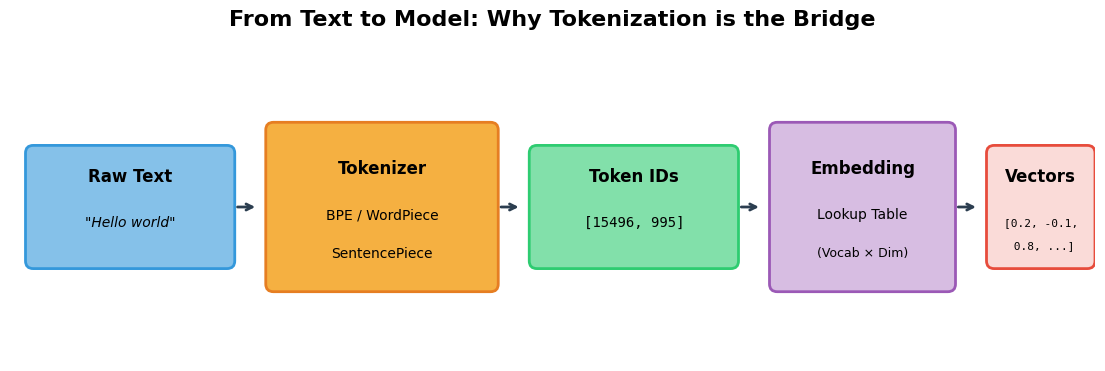

Generate this figure with matplotlib: (Note: this script raises an exception after producing the figure.)
#!/usr/bin/env python3
"""Generate figures for Day 7: Tokenization"""

import matplotlib.pyplot as plt
import matplotlib.patches as patches
import numpy as np

# Set style
plt.style.use('default')
plt.rcParams['font.family'] = 'DejaVu Sans'
plt.rcParams['font.size'] = 11
plt.rcParams['axes.titlesize'] = 14
plt.rcParams['axes.labelsize'] = 12
plt.rcParams['figure.facecolor'] = 'white'
plt.rcParams['axes.facecolor'] = 'white'
plt.rcParams['savefig.facecolor'] = 'white'
plt.rcParams['savefig.dpi'] = 150

# Color palette
COLORS = {
    'blue': '#3498db',
    'green': '#2ecc71',
    'orange': '#e67e22',
    'red': '#e74c3c',
    'purple': '#9b59b6',
    'gray': '#95a5a6',
    'dark': '#2c3e50',
    'light_blue': '#85c1e9',
    'light_green': '#82e0aa',
    'light_orange': '#f5b041',
}

def save_fig(fig, name):
    fig.savefig(f'/tmp/personal-skills/llm-fundamentals/articles/zh/images/day07/{name}.png', 
                bbox_inches='tight', pad_inches=0.1)
    plt.close(fig)
    print(f'Saved {name}.png')


# ============================================================
# Figure 1: Why Tokenization Matters - The Pipeline
# ============================================================
def create_pipeline_figure():
    fig, ax = plt.subplots(figsize=(14, 4))
    ax.set_xlim(0, 14)
    ax.set_ylim(0, 4)
    ax.axis('off')
    ax.set_title('From Text to Model: Why Tokenization is the Bridge', fontsize=16, fontweight='bold', pad=20)
    
    # Input text
    ax.add_patch(patches.FancyBboxPatch((0.3, 1.3), 2.5, 1.4, 
                                         boxstyle="round,pad=0.1", 
                                         facecolor=COLORS['light_blue'], edgecolor=COLORS['blue'], linewidth=2))
    ax.text(1.55, 2.4, 'Raw Text', ha='center', va='center', fontsize=12, fontweight='bold')
    ax.text(1.55, 1.8, '"Hello world"', ha='center', va='center', fontsize=10, style='italic')
    
    # Arrow 1
    ax.annotate('', xy=(3.2, 2), xytext=(2.9, 2),
                arrowprops=dict(arrowstyle='->', color=COLORS['dark'], lw=2))
    
    # Tokenizer box
    ax.add_patch(patches.FancyBboxPatch((3.4, 1.0), 2.8, 2.0, 
                                         boxstyle="round,pad=0.1", 
                                         facecolor=COLORS['light_orange'], edgecolor=COLORS['orange'], linewidth=2))
    ax.text(4.8, 2.5, 'Tokenizer', ha='center', va='center', fontsize=12, fontweight='bold')
    ax.text(4.8, 1.9, 'BPE / WordPiece', ha='center', va='center', fontsize=10)
    ax.text(4.8, 1.4, 'SentencePiece', ha='center', va='center', fontsize=10)
    
    # Arrow 2
    ax.annotate('', xy=(6.6, 2), xytext=(6.3, 2),
                arrowprops=dict(arrowstyle='->', color=COLORS['dark'], lw=2))
    
    # Token IDs
    ax.add_patch(patches.FancyBboxPatch((6.8, 1.3), 2.5, 1.4, 
                                         boxstyle="round,pad=0.1", 
                                         facecolor=COLORS['light_green'], edgecolor=COLORS['green'], linewidth=2))
    ax.text(8.05, 2.4, 'Token IDs', ha='center', va='center', fontsize=12, fontweight='bold')
    ax.text(8.05, 1.8, '[15496, 995]', ha='center', va='center', fontsize=10, family='monospace')
    
    # Arrow 3
    ax.annotate('', xy=(9.7, 2), xytext=(9.4, 2),
                arrowprops=dict(arrowstyle='->', color=COLORS['dark'], lw=2))
    
    # Embedding Layer
    ax.add_patch(patches.FancyBboxPatch((9.9, 1.0), 2.2, 2.0, 
                                         boxstyle="round,pad=0.1", 
                                         facecolor='#d7bde2', edgecolor=COLORS['purple'], linewidth=2))
    ax.text(11, 2.5, 'Embedding', ha='center', va='center', fontsize=12, fontweight='bold')
    ax.text(11, 1.9, 'Lookup Table', ha='center', va='center', fontsize=10)
    ax.text(11, 1.4, '(Vocab × Dim)', ha='center', va='center', fontsize=9)
    
    # Arrow 4
    ax.annotate('', xy=(12.5, 2), xytext=(12.2, 2),
                arrowprops=dict(arrowstyle='->', color=COLORS['dark'], lw=2))
    
    # Vectors
    ax.add_patch(patches.FancyBboxPatch((12.7, 1.3), 1.2, 1.4, 
                                         boxstyle="round,pad=0.1", 
                                         facecolor='#fadbd8', edgecolor=COLORS['red'], linewidth=2))
    ax.text(13.3, 2.4, 'Vectors', ha='center', va='center', fontsize=12, fontweight='bold')
    ax.text(13.3, 1.8, '[0.2, -0.1,', ha='center', va='center', fontsize=8, family='monospace')
    ax.text(13.3, 1.5, ' 0.8, ...]', ha='center', va='center', fontsize=8, family='monospace')
    
    save_fig(fig, 'tokenization-pipeline')


# ============================================================
# Figure 2: Character vs Word vs Subword
# ============================================================
def create_comparison_figure():
    fig, axes = plt.subplots(1, 3, figsize=(14, 5))
    fig.suptitle('Three Tokenization Strategies', fontsize=16, fontweight='bold', y=1.02)
    
    # Example text
    text = "unhappiness"
    
    # Character-level
    ax = axes[0]
    ax.set_xlim(0, 10)
    ax.set_ylim(0, 6)
    ax.axis('off')
    ax.set_title('Character-level', fontsize=14, fontweight='bold', color=COLORS['blue'])
    
    chars = list(text)
    for i, c in enumerate(chars):
        x = (i % 4) * 2.2 + 1
        y = 4.5 - (i // 4) * 1.5
        ax.add_patch(patches.FancyBboxPatch((x-0.4, y-0.5), 0.8, 1.0,
                                             boxstyle="round,pad=0.05",
                                             facecolor=COLORS['light_blue'], edgecolor=COLORS['blue']))
        ax.text(x, y, c, ha='center', va='center', fontsize=14, fontweight='bold')
    
    ax.text(5, 0.8, f'Tokens: {len(chars)}', ha='center', fontsize=11, color=COLORS['dark'])
    ax.text(5, 0.2, 'Vocab size: ~100', ha='center', fontsize=10, color=COLORS['gray'])
    
    # Word-level
    ax = axes[1]
    ax.set_xlim(0, 10)
    ax.set_ylim(0, 6)
    ax.axis('off')
    ax.set_title('Word-level', fontsize=14, fontweight='bold', color=COLORS['green'])
    
    ax.add_patch(patches.FancyBboxPatch((2.5, 2.5), 5, 1.2,
                                         boxstyle="round,pad=0.1",
                                         facecolor=COLORS['light_green'], edgecolor=COLORS['green']))
    ax.text(5, 3.1, text, ha='center', va='center', fontsize=14, fontweight='bold')
    
    ax.text(5, 0.8, 'Tokens: 1', ha='center', fontsize=11, color=COLORS['dark'])
    ax.text(5, 0.2, 'Vocab size: ~500K+', ha='center', fontsize=10, color=COLORS['gray'])
    
    # Subword-level (BPE)
    ax = axes[2]
    ax.set_xlim(0, 10)
    ax.set_ylim(0, 6)
    ax.axis('off')
    ax.set_title('Subword (BPE)', fontsize=14, fontweight='bold', color=COLORS['orange'])
    
    subwords = ['un', 'happi', 'ness']
    colors_sub = [COLORS['light_orange'], '#f9e79f', '#abebc6']
    x_positions = [1.5, 4.5, 7.5]
    widths = [1.5, 2.2, 2.0]
    
    for i, (sw, col, x, w) in enumerate(zip(subwords, colors_sub, x_positions, widths)):
        ax.add_patch(patches.FancyBboxPatch((x-w/2, 2.5), w, 1.2,
                                             boxstyle="round,pad=0.1",
                                             facecolor=col, edgecolor=COLORS['orange']))
        ax.text(x, 3.1, sw, ha='center', va='center', fontsize=14, fontweight='bold')
    
    ax.text(5, 0.8, 'Tokens: 3', ha='center', fontsize=11, color=COLORS['dark'])
    ax.text(5, 0.2, 'Vocab size: ~30K-100K', ha='center', fontsize=10, color=COLORS['gray'])
    
    plt.tight_layout()
    save_fig(fig, 'tokenization-strategies')


# ============================================================
# Figure 3: BPE Algorithm Steps
# ============================================================
def create_bpe_algorithm_figure():
    fig, ax = plt.subplots(figsize=(12, 8))
    ax.set_xlim(0, 12)
    ax.set_ylim(0, 10)
    ax.axis('off')
    ax.set_title('BPE Algorithm: Learning Merge Rules', fontsize=16, fontweight='bold', pad=20)
    
    # Step boxes
    steps = [
        ('Step 0: Initialize', 'Start with characters', ['l o w </w>', 'l o w e r </w>', 'n e w e s t </w>'], COLORS['light_blue']),
        ('Step 1: Count pairs', 'Most frequent: (e, s) = 2', ['l o w </w>', 'l o w e r </w>', 'n e w es t </w>'], COLORS['light_green']),
        ('Step 2: Merge (e,s)', 'Most frequent: (es, t) = 2', ['l o w </w>', 'l o w e r </w>', 'n e w est </w>'], COLORS['light_orange']),
        ('Step 3: Merge (es,t)', 'Most frequent: (l, o) = 2', ['l o w </w>', 'l o w e r </w>', 'n e w est </w>'], '#d7bde2'),
    ]
    
    y_start = 9
    for i, (title, note, tokens, color) in enumerate(steps):
        y = y_start - i * 2.3
        
        # Title
        ax.text(0.2, y, title, fontsize=12, fontweight='bold', color=COLORS['dark'])
        ax.text(4, y, note, fontsize=10, style='italic', color=COLORS['gray'])
        
        # Token boxes
        for j, token in enumerate(tokens):
            ax.add_patch(patches.FancyBboxPatch((0.2 + j * 3.8, y - 1.4), 3.5, 0.9,
                                                 boxstyle="round,pad=0.05",
                                                 facecolor=color, edgecolor=COLORS['dark'], alpha=0.8))
            ax.text(0.2 + j * 3.8 + 1.75, y - 0.95, token, ha='center', va='center', 
                    fontsize=10, family='monospace')
        
        # Arrow between steps
        if i < len(steps) - 1:
            ax.annotate('', xy=(6, y - 1.7), xytext=(6, y - 2.1),
                        arrowprops=dict(arrowstyle='->', color=COLORS['dark'], lw=1.5))
    
    # Final vocabulary box
    ax.add_patch(patches.FancyBboxPatch((0.2, 0.2), 11.5, 1.3,
                                         boxstyle="round,pad=0.1",
                                         facecolor='#fdebd0', edgecolor=COLORS['orange'], linewidth=2))
    ax.text(6, 1.2, 'Final Vocabulary (after many iterations)', ha='center', fontsize=12, fontweight='bold')
    ax.text(6, 0.6, 'Base chars + Learned merges: {a, b, ..., z, </w>, lo, low, est, er, new, ...}', 
            ha='center', fontsize=10, family='monospace')
    
    save_fig(fig, 'bpe-algorithm')


# ============================================================
# Figure 4: Vocabulary Size Trade-off
# ============================================================
def create_vocab_tradeoff_figure():
    fig, axes = plt.subplots(1, 2, figsize=(12, 5))
    
    # Left: Vocab size vs sequence length
    ax = axes[0]
    vocab_sizes = [100, 1000, 10000, 32000, 100000, 500000]
    seq_lengths = [100, 25, 8, 4, 2.5, 1.2]  # relative to word count
    
    ax.plot(vocab_sizes, seq_lengths, 'o-', color=COLORS['blue'], linewidth=2, markersize=8)
    ax.fill_between(vocab_sizes, seq_lengths, alpha=0.2, color=COLORS['blue'])
    ax.set_xscale('log')
    ax.set_xlabel('Vocabulary Size', fontsize=12)
    ax.set_ylabel('Avg Tokens per Word', fontsize=12)
    ax.set_title('Larger Vocab → Shorter Sequences', fontsize=13, fontweight='bold')
    ax.grid(True, alpha=0.3)
    ax.set_xlim(50, 1000000)
    
    # Annotations
    ax.annotate('Character\n(too long)', (100, 100), fontsize=9, ha='center',
                xytext=(100, 70), arrowprops=dict(arrowstyle='->', color=COLORS['gray']))
    ax.annotate('GPT-2/3\n(sweet spot)', (50000, 3), fontsize=9, ha='center',
                xytext=(150000, 15), arrowprops=dict(arrowstyle='->', color=COLORS['green']))
    
    # Right: Memory vs OOV rate
    ax = axes[1]
    
    vocab_sizes_2 = np.array([1000, 5000, 10000, 32000, 100000, 500000])
    memory = vocab_sizes_2 * 768 * 4 / 1e6  # Assuming 768-dim embeddings, 4 bytes per float
    oov_rate = np.array([15, 5, 2, 0.5, 0.1, 0.01])  # approximate OOV rates
    
    ax2 = ax.twinx()
    
    line1 = ax.plot(vocab_sizes_2, memory, 'o-', color=COLORS['red'], linewidth=2, markersize=8, label='Memory (MB)')
    ax.fill_between(vocab_sizes_2, memory, alpha=0.15, color=COLORS['red'])
    ax.set_ylabel('Embedding Memory (MB)', color=COLORS['red'], fontsize=12)
    ax.tick_params(axis='y', labelcolor=COLORS['red'])
    
    line2 = ax2.plot(vocab_sizes_2, oov_rate, 's--', color=COLORS['green'], linewidth=2, markersize=8, label='OOV Rate (%)')
    ax2.set_ylabel('OOV Rate (%)', color=COLORS['green'], fontsize=12)
    ax2.tick_params(axis='y', labelcolor=COLORS['green'])
    ax2.set_yscale('log')
    
    ax.set_xscale('log')
    ax.set_xlabel('Vocabulary Size', fontsize=12)
    ax.set_title('Memory vs Coverage Trade-off', fontsize=13, fontweight='bold')
    ax.grid(True, alpha=0.3)
    
    # Combined legend
    lines = line1 + line2
    labels = [l.get_label() for l in lines]
    ax.legend(lines, labels, loc='center right', fontsize=10)
    
    plt.tight_layout()
    save_fig(fig, 'vocab-size-tradeoff')


# ============================================================
# Figure 5: Special Tokens
# ============================================================
def create_special_tokens_figure():
    fig, ax = plt.subplots(figsize=(12, 6))
    ax.set_xlim(0, 12)
    ax.set_ylim(0, 8)
    ax.axis('off')
    ax.set_title('Special Tokens: The Control Panel of LLMs', fontsize=16, fontweight='bold', pad=15)
    
    tokens = [
        ('[PAD]', 'Padding', 'Fill sequences to\nsame length', COLORS['gray'], 0.5),
        ('[UNK]', 'Unknown', 'Fallback for\nunseen tokens', COLORS['red'], 2.5),
        ('[BOS]', 'Begin of Seq', 'Start generation\nhere', COLORS['green'], 4.5),
        ('[EOS]', 'End of Seq', 'Stop generation\nhere', COLORS['blue'], 6.5),
        ('[SEP]', 'Separator', 'Separate segments\n(BERT)', COLORS['purple'], 8.5),
        ('[CLS]', 'Classification', 'Aggregate repr\n(BERT)', COLORS['orange'], 10.5),
    ]
    
    for token, name, desc, color, x in tokens:
        # Token box
        ax.add_patch(patches.FancyBboxPatch((x - 0.8, 4.5), 1.6, 1.2,
                                             boxstyle="round,pad=0.1",
                                             facecolor=color, edgecolor='white', linewidth=2, alpha=0.85))
        ax.text(x, 5.1, token, ha='center', va='center', fontsize=11, fontweight='bold', color='white')
        
        # Name
        ax.text(x, 3.8, name, ha='center', va='center', fontsize=10, fontweight='bold', color=COLORS['dark'])
        
        # Description
        ax.text(x, 2.8, desc, ha='center', va='center', fontsize=9, color=COLORS['gray'])
    
    # Example sentence at bottom
    ax.add_patch(patches.FancyBboxPatch((0.5, 0.5), 11, 1.5,
                                         boxstyle="round,pad=0.1",
                                         facecolor='#fef9e7', edgecolor=COLORS['orange'], linewidth=1.5))
    ax.text(6, 1.6, 'Example (BERT Input):', ha='center', fontsize=10, fontweight='bold')
    ax.text(6, 1.0, '[CLS] How are you ? [SEP] I am fine . [SEP] [PAD] [PAD]', 
            ha='center', fontsize=10, family='monospace', color=COLORS['dark'])
    
    save_fig(fig, 'special-tokens')


# ============================================================
# Figure 6: Tokenizer Comparison Table
# ============================================================
def create_tokenizer_comparison_figure():
    fig, ax = plt.subplots(figsize=(12, 6))
    ax.axis('off')
    ax.set_title('Popular Tokenizers Comparison', fontsize=16, fontweight='bold', y=0.98)
    
    # Table data
    headers = ['Tokenizer', 'Algorithm', 'Used By', 'Vocab Size', 'Key Feature']
    rows = [
        ['GPT-2/3/4', 'BPE', 'OpenAI', '50,257', 'Byte-level BPE'],
        ['BERT', 'WordPiece', 'Google', '30,522', 'Subword with ##'],
        ['T5/Gemma', 'SentencePiece', 'Google', '32,000', 'Language-agnostic'],
        ['LLaMA', 'BPE (SP)', 'Meta', '32,000', 'Byte-fallback'],
        ['Claude', 'BPE variant', 'Anthropic', '~100K', 'Unknown details'],
        ['Tiktoken', 'BPE', 'OpenAI', '100,277', 'Fast Rust impl'],
    ]
    
    # Create table
    cell_colors = [['#d5f5e3'] * 5]  # header color
    for i in range(len(rows)):
        cell_colors.append(['#fef9e7' if i % 2 == 0 else '#ffffff'] * 5)
    
    table = ax.table(
        cellText=rows,
        colLabels=headers,
        cellLoc='center',
        loc='center',
        cellColours=cell_colors[1:],
        colColours=['#d5f5e3'] * 5,
    )
    
    table.auto_set_font_size(False)
    table.set_fontsize(11)
    table.scale(1.2, 2)
    
    # Style header
    for i in range(5):
        table[(0, i)].set_text_props(fontweight='bold')
    
    save_fig(fig, 'tokenizer-comparison')


# ============================================================
# Figure 7: Tokenization Edge Cases
# ============================================================
def create_edge_cases_figure():
    fig, axes = plt.subplots(2, 2, figsize=(12, 8))
    fig.suptitle('Tokenization Edge Cases & Gotchas', fontsize=16, fontweight='bold', y=1.02)
    
    cases = [
        ('Numbers', '"2024" → ["20", "24"]', 'GPT struggles with\narithmetic partly\ndue to tokenization', COLORS['blue']),
        ('Whitespace', '" hello" ≠ "hello"', 'Leading space creates\ndifferent tokens\n(context matters!)', COLORS['green']),
        ('Multilingual', '"Bonjour" → 2+ tokens', 'Non-English often\ngets more tokens\n(higher cost)', COLORS['orange']),
        ('Code', '"def func():" → 4+ tokens', 'Indentation and\nsymbols fragment\nunnaturally', COLORS['purple']),
    ]
    
    for ax, (title, example, desc, color) in zip(axes.flatten(), cases):
        ax.set_xlim(0, 10)
        ax.set_ylim(0, 6)
        ax.axis('off')
        
        # Title
        ax.add_patch(patches.FancyBboxPatch((0.5, 4.5), 9, 1.2,
                                             boxstyle="round,pad=0.1",
                                             facecolor=color, edgecolor='white', linewidth=2, alpha=0.85))
        ax.text(5, 5.1, title, ha='center', va='center', fontsize=14, fontweight='bold', color='white')
        
        # Example
        ax.text(5, 3.5, example, ha='center', va='center', fontsize=12, family='monospace',
                bbox=dict(boxstyle='round', facecolor='white', edgecolor=color, alpha=0.9))
        
        # Description
        ax.text(5, 1.5, desc, ha='center', va='center', fontsize=10, color=COLORS['dark'])
    
    plt.tight_layout()
    save_fig(fig, 'tokenization-edge-cases')


# ============================================================
# Generate all figures
# ============================================================
if __name__ == '__main__':
    print('Generating Day 7 figures...')
    create_pipeline_figure()
    create_comparison_figure()
    create_bpe_algorithm_figure()
    create_vocab_tradeoff_figure()
    create_special_tokens_figure()
    create_tokenizer_comparison_figure()
    create_edge_cases_figure()
    print('All figures generated!')
